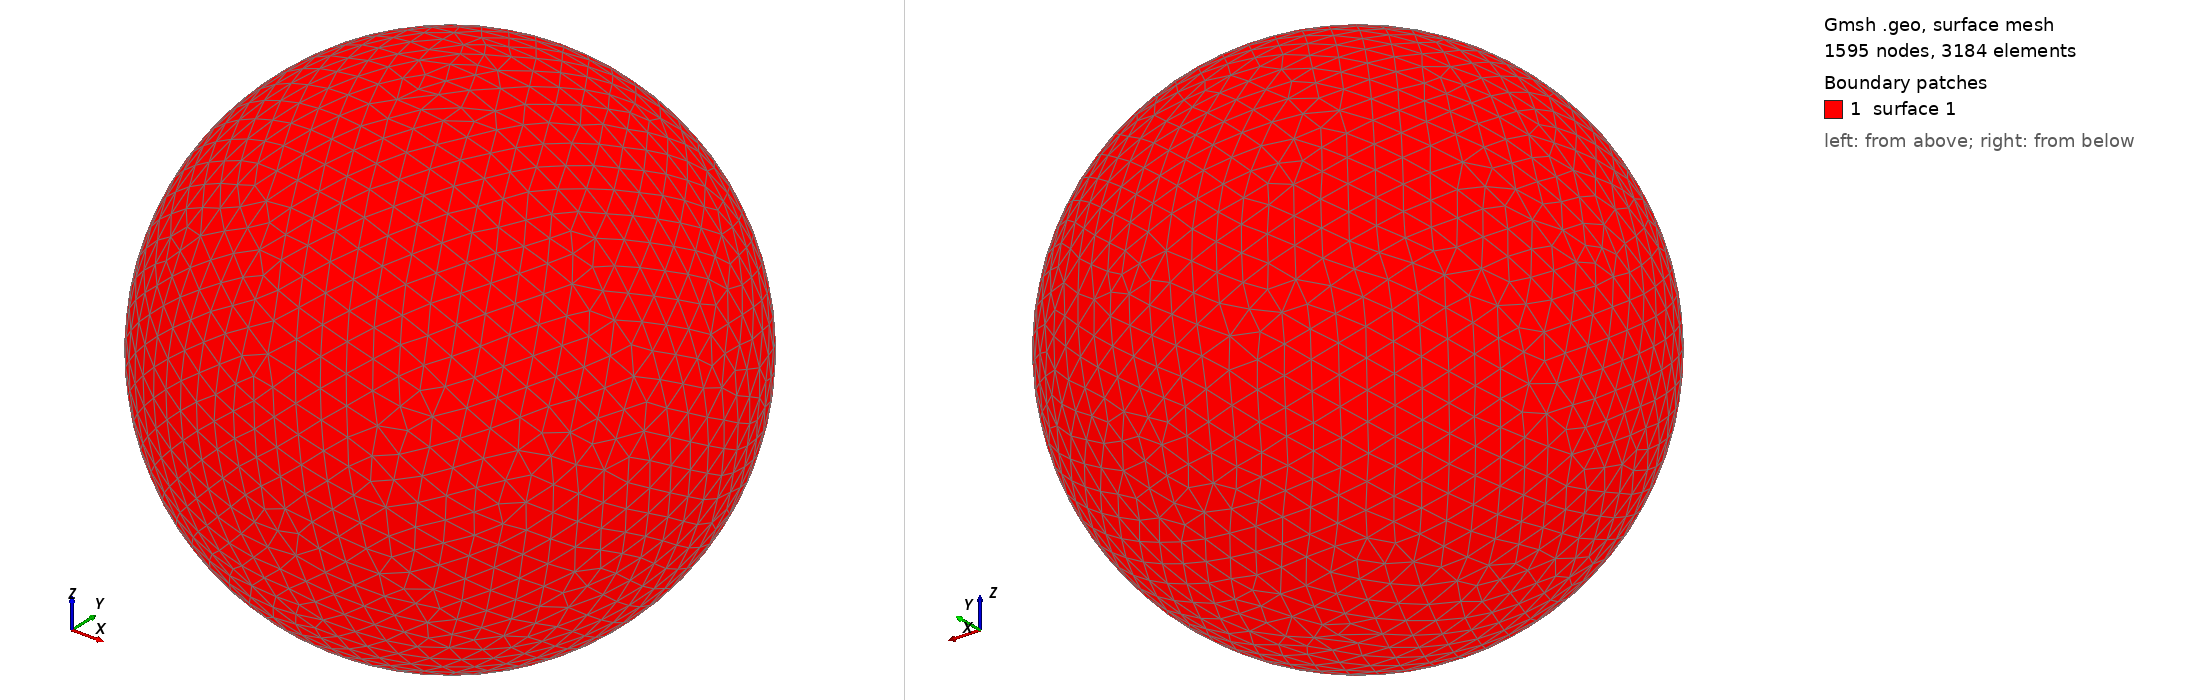

Gmsh geometry script, surface-meshed: 1595 nodes, 3184 surface elements. Boundary patches (legend numbers): 1 surface 1. Left view from above one corner, right view from below the opposite corner. The script declares no physical surfaces, so the legend lists its geometric surfaces. The drawing asked Gmsh for element sizes between 1% and 20% of the model's largest extent; the script's own settings can give other sizes.

=== shot2573.geo (drawn) ===
SetFactory("OpenCASCADE");
Point(1) = {0,0,0,0};
Sphere(1) = {0,0,0,0.61480000};
MeshSize{ PointsOf{ Surface{:}; } } = 0.061480000;
Mesh.ElementOrder=1;
Mesh.Format=39;
